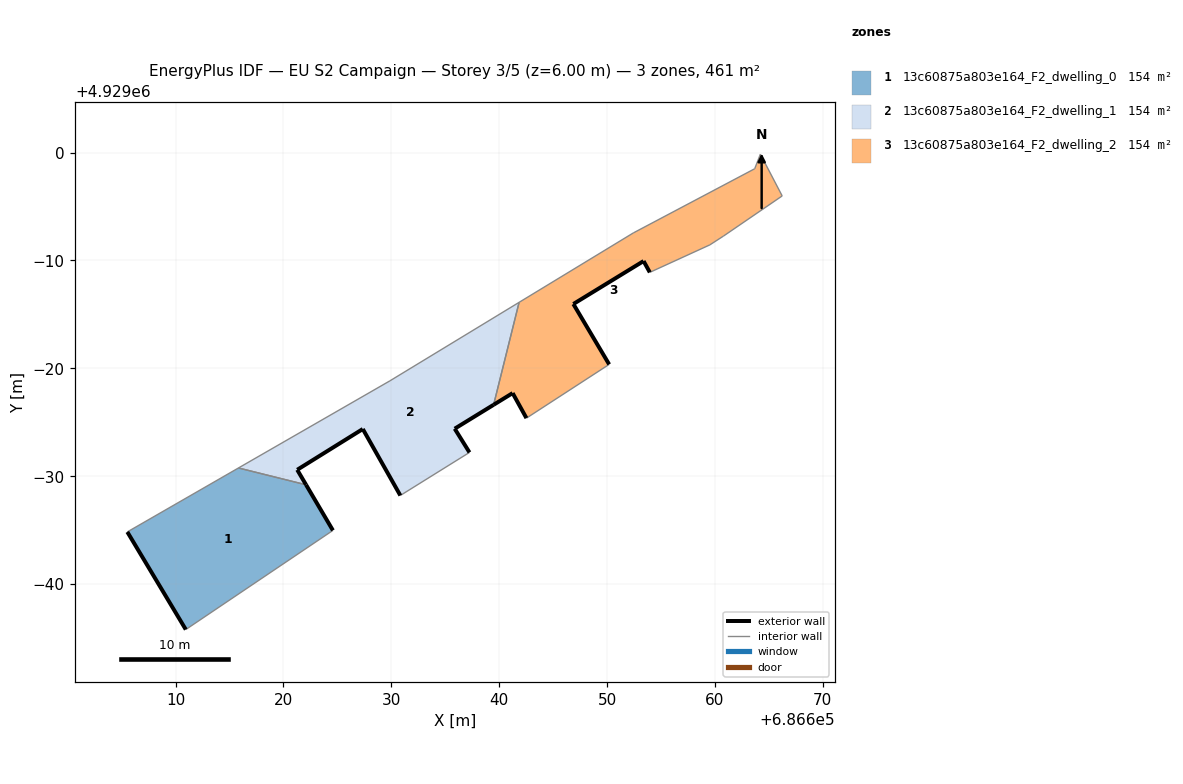
=== STOREY PLAN SPEC (per zone: floor XY polygon, exterior-wall plan segments, windows/doors) ===
zone 1: 13c60875a803e164_F2_dwelling_0  (153.7 m²)
  floor: (686624.58, 4928964.98) (686622.09, 4928969.21) (686615.83, 4928970.77) (686605.52, 4928964.84) (686610.94, 4928955.79)
  exterior wall: (686622.09, 4928969.21) – (686624.58, 4928964.98)  [4.9 m]
  exterior wall: (686610.94, 4928955.79) – (686605.52, 4928964.84)  [10.5 m]
  interior walls: 3
zone 2: 13c60875a803e164_F2_dwelling_1  (153.7 m²)
  floor: (686637.24, 4928972.21) (686635.87, 4928974.41) (686639.48, 4928976.62) (686641.84, 4928986.12) (686629.87, 4928978.85) (686615.83, 4928970.77) (686622.09, 4928969.21) (686621.27, 4928970.60) (686627.35, 4928974.38) (686630.83, 4928968.22)
  exterior wall: (686630.83, 4928968.22) – (686627.35, 4928974.38)  [7.1 m]
  exterior wall: (686627.35, 4928974.38) – (686621.27, 4928970.60)  [7.2 m]
  exterior wall: (686621.27, 4928970.60) – (686622.09, 4928969.21)  [1.6 m]
  exterior wall: (686639.48, 4928976.62) – (686635.87, 4928974.41)  [4.2 m]
  exterior wall: (686635.87, 4928974.41) – (686637.24, 4928972.21)  [2.6 m]
  interior walls: 5
zone 3: 13c60875a803e164_F2_dwelling_2  (153.7 m²)
  floor: (686650.19, 4928980.37) (686646.87, 4928985.97) (686653.38, 4928989.95) (686653.96, 4928988.90) (686659.52, 4928991.45) (686660.79, 4928992.27) (686666.23, 4928995.99) (686664.21, 4928999.86) (686663.68, 4928998.51) (686652.43, 4928992.56) (686641.84, 4928986.12) (686639.48, 4928976.62) (686641.24, 4928977.71) (686642.52, 4928975.39)
  exterior wall: (686653.96, 4928988.90) – (686653.38, 4928989.95)  [1.2 m]
  exterior wall: (686653.38, 4928989.95) – (686646.87, 4928985.97)  [7.6 m]
  exterior wall: (686646.87, 4928985.97) – (686650.19, 4928980.37)  [6.5 m]
  exterior wall: (686642.52, 4928975.39) – (686641.24, 4928977.71)  [2.6 m]
  exterior wall: (686641.24, 4928977.71) – (686639.48, 4928976.62)  [2.1 m]
  interior walls: 9

=== DERIVED (storey summary) ===
Building: EU S2 Campaign
Storey: 3 of 5  (floor level z = 6.00 m)
Storey gross floor area: 461.1 m²
Zones on this storey: 3
  - 13c60875a803e164_F2_dwelling_0: floor 153.7 m²; exterior wall 15.5 m (46.4 m²); WWR 0.0%
  - 13c60875a803e164_F2_dwelling_1: floor 153.7 m²; exterior wall 22.7 m (68.0 m²); WWR 0.0%
  - 13c60875a803e164_F2_dwelling_2: floor 153.7 m²; exterior wall 20.1 m (60.2 m²); WWR 0.0%
Zone adjacency (shared interzone walls):
  - 13c60875a803e164_F2_dwelling_0 ↔ 13c60875a803e164_F2_dwelling_1
  - 13c60875a803e164_F2_dwelling_1 ↔ 13c60875a803e164_F2_dwelling_2